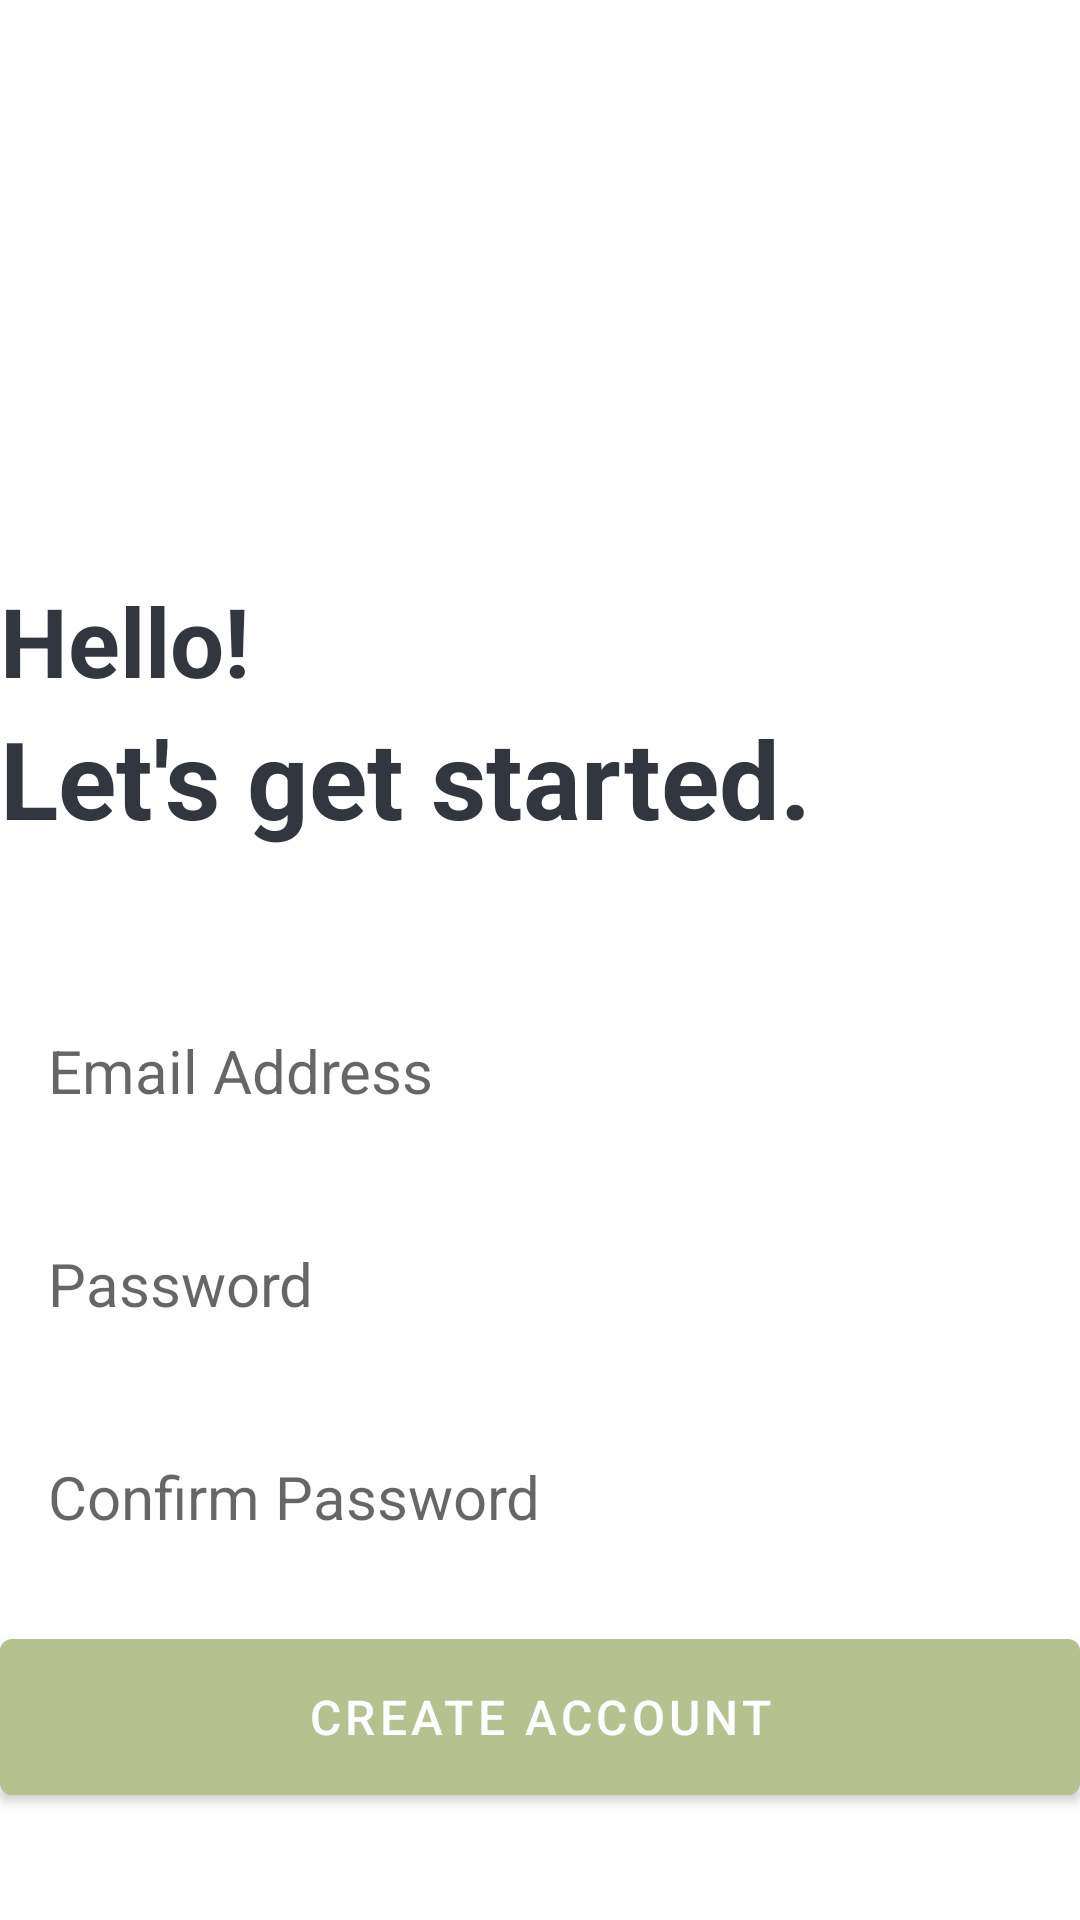

The Android layout XML behind this screen, and the referenced resources:
<!-- AndroidManifest.xml: application theme Theme.NotesCraft -->
<!-- res/layout/activity_create_account.xml -->
<?xml version="1.0" encoding="utf-8"?>
<RelativeLayout xmlns:android="http://schemas.android.com/apk/res/android"
    xmlns:app="http://schemas.android.com/apk/res-auto"
    xmlns:tools="http://schemas.android.com/tools"
    android:layout_width="match_parent"
    android:layout_height="match_parent"
    android:layout_marginVertical="16dp"
    android:layout_marginHorizontal="32dp"
    android:backgroundTint="@color/white"
    tools:context=".CreateAccountActivity">
    <ImageView
        android:layout_width="128dp"
        android:layout_height="128dp"
        android:layout_centerHorizontal="true"
        android:layout_marginVertical="32dp"
        android:id="@+id/sign_up_icon"
        android:src="@drawable/signup"/>

    <LinearLayout
        android:layout_width="match_parent"
        android:layout_height="wrap_content"
        android:layout_below="@id/sign_up_icon"
        android:id="@+id/hello_text"
        android:orientation="vertical">

        <TextView
            android:layout_width="match_parent"
            android:layout_height="wrap_content"
            android:text="Hello!"
            android:textStyle="bold"
            android:textSize="32sp"
            android:textColor="@color/gray"/>

        <TextView
            android:layout_width="match_parent"
            android:layout_height="wrap_content"
            android:text="Let's get started."
            android:textStyle="bold"
            android:textSize="36sp"
            android:textColor="@color/gray"/>

    </LinearLayout>

    <LinearLayout
        android:layout_width="match_parent"
        android:layout_height="wrap_content"
        android:id="@+id/form_layout"
        android:layout_below="@id/hello_text"
        android:layout_marginVertical="32dp"
        android:orientation="vertical">

        <EditText
            android:layout_width="match_parent"
            android:layout_height="wrap_content"
            android:id="@+id/email_edit_text"
            android:inputType="textEmailAddress"
            android:hint="Email Address"
            android:textSize="20sp"
            android:background="@drawable/rounded_corner"
            android:padding="16dp"
            android:layout_marginTop="12dp"
            />
        <EditText
            android:layout_width="match_parent"
            android:layout_height="wrap_content"
            android:id="@+id/password_edit_text"
            android:inputType="textPassword"
            android:hint="Password"
            android:textSize="20sp"
            android:background="@drawable/rounded_corner"
            android:padding="16dp"
            android:layout_marginTop="12dp"
            />

        <EditText
            android:layout_width="match_parent"
            android:layout_height="wrap_content"
            android:id="@+id/confirm_password_edit_text"
            android:inputType="textPassword"
            android:hint="Confirm Password"
            android:textSize="20sp"
            android:background="@drawable/rounded_corner"
            android:padding="16dp"
            android:layout_marginTop="12dp"
            />

        <com.google.android.material.button.MaterialButton
            android:layout_width="match_parent"
            android:id="@+id/create_account_btn"
            android:layout_height="64dp"
            android:text="Create Account"
            android:layout_marginTop="12dp"
            android:textSize="16sp"
            />

        <ProgressBar
            android:layout_width="24dp"
            android:layout_height="64dp"
            android:id="@+id/progress_bar"
            android:layout_gravity="center"
            android:visibility="gone"
            android:layout_marginTop="12dp"/>

    </LinearLayout>

    <LinearLayout
        android:layout_width="match_parent"
        android:layout_height="wrap_content"
        android:layout_below="@id/form_layout"
        android:orientation="horizontal"
        android:gravity="center">

        <TextView
            android:layout_width="wrap_content"
            android:layout_height="wrap_content"
            android:text="Already have an account? "/>
        <TextView
            android:layout_width="wrap_content"
            android:layout_height="wrap_content"
            android:textStyle="bold"
            android:id="@+id/login_text_view_btn"
            android:text="Login"/>

    </LinearLayout>

</RelativeLayout>
<!-- resources referenced by this layout -->
<resources>
  <color name="gray">#31363F</color>
  <color name="white">#F1F1F1</color>
  <style name="Theme.NotesCraft" parent="Base.Theme.NotesCraft" />
  <style name="Base.Theme.NotesCraft" parent="Theme.MaterialComponents.DayNight.NoActionBar">
          
          <item name="colorPrimary">@color/green</item>
          <item name="colorSecondary">@color/light_brown</item>
  
          <item name="colorOnTertiary">@color/white</item>
          <item name="android:statusBarColor">?attr/colorPrimary</item>
      </style>
  <color name="green">#B5C18E</color>
  <color name="light_brown">#EADBC8</color>
</resources>
